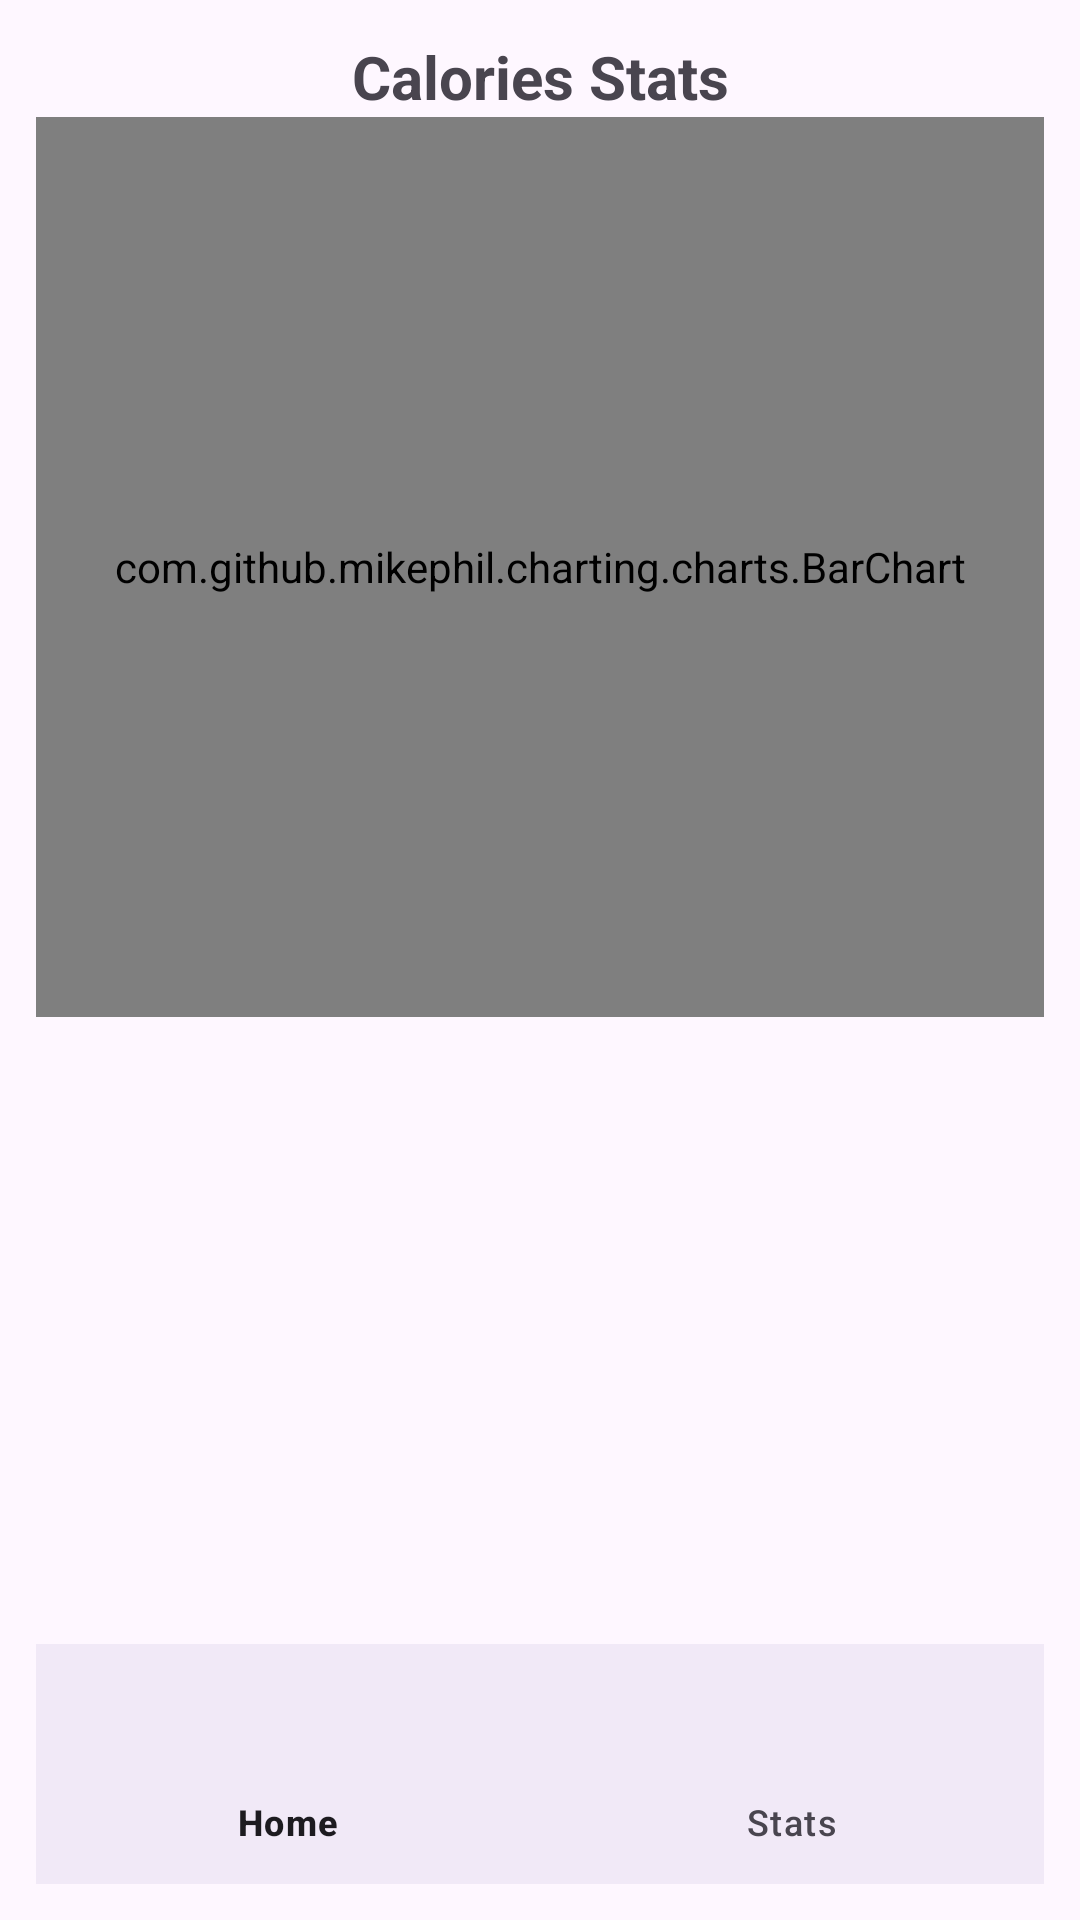

Reconstruct the res/layout file that produces this screen, plus the resources it refers to.
<!-- AndroidManifest.xml: application theme Theme.DayOneCalorieTracker -->
<!-- res/layout/activity_stats.xml -->
<?xml version="1.0" encoding="utf-8"?>
<androidx.constraintlayout.widget.ConstraintLayout
    xmlns:android="http://schemas.android.com/apk/res/android"
    xmlns:app="http://schemas.android.com/apk/res-auto"
    xmlns:tools="http://schemas.android.com/tools"
    android:padding="12dp"
    android:id="@+id/stats"
    android:layout_width="match_parent"
    android:layout_height="match_parent">

    
    <TextView
        android:id="@+id/tvTitle"
        android:layout_width="wrap_content"
        android:layout_height="wrap_content"
        android:layout_gravity="center"
        android:text="Calories Stats"
        android:textSize="20sp"
        android:textStyle="bold"
        app:layout_constraintEnd_toEndOf="parent"
        app:layout_constraintStart_toStartOf="parent"
        app:layout_constraintTop_toTopOf="parent" />

    
    <com.github.mikephil.charting.charts.BarChart
        android:id="@+id/barChart"
        android:layout_width="0dp"
        android:layout_height="300dp"
        app:layout_constraintTop_toBottomOf="@id/tvTitle"
        app:layout_constraintStart_toStartOf="parent"
        app:layout_constraintEnd_toEndOf="parent"/>

    


    <androidx.recyclerview.widget.RecyclerView
        android:id="@+id/recStats"
        android:layout_width="0dp"
        android:layout_height="0dp"
        android:layout_marginTop="4dp"
        app:layout_constraintBottom_toTopOf="@+id/nav_view"
        app:layout_constraintEnd_toEndOf="parent"
        app:layout_constraintHorizontal_bias="1.0"
        app:layout_constraintStart_toStartOf="parent"
        app:layout_constraintTop_toBottomOf="@+id/barChart" />

    <com.google.android.material.bottomnavigation.BottomNavigationView
        android:id="@+id/nav_view"
        android:layout_width="0dp"
        android:layout_height="wrap_content"
        android:background="?android:attr/windowBackground"
        app:layout_constraintBottom_toBottomOf="parent"
        app:layout_constraintEnd_toEndOf="parent"
        app:layout_constraintHorizontal_bias="1.0"
        app:layout_constraintStart_toStartOf="parent"

        app:layout_constraintVertical_bias="0.986"
        app:menu="@menu/navigation_menu" />

</androidx.constraintlayout.widget.ConstraintLayout>
<!-- resources referenced by this layout -->
<resources>
  <style name="Theme.DayOneCalorieTracker" parent="Base.Theme.DayOneCalorieTracker" />
  <style name="Base.Theme.DayOneCalorieTracker" parent="Theme.Material3.DayNight.NoActionBar">
          
          
      </style>
</resources>
